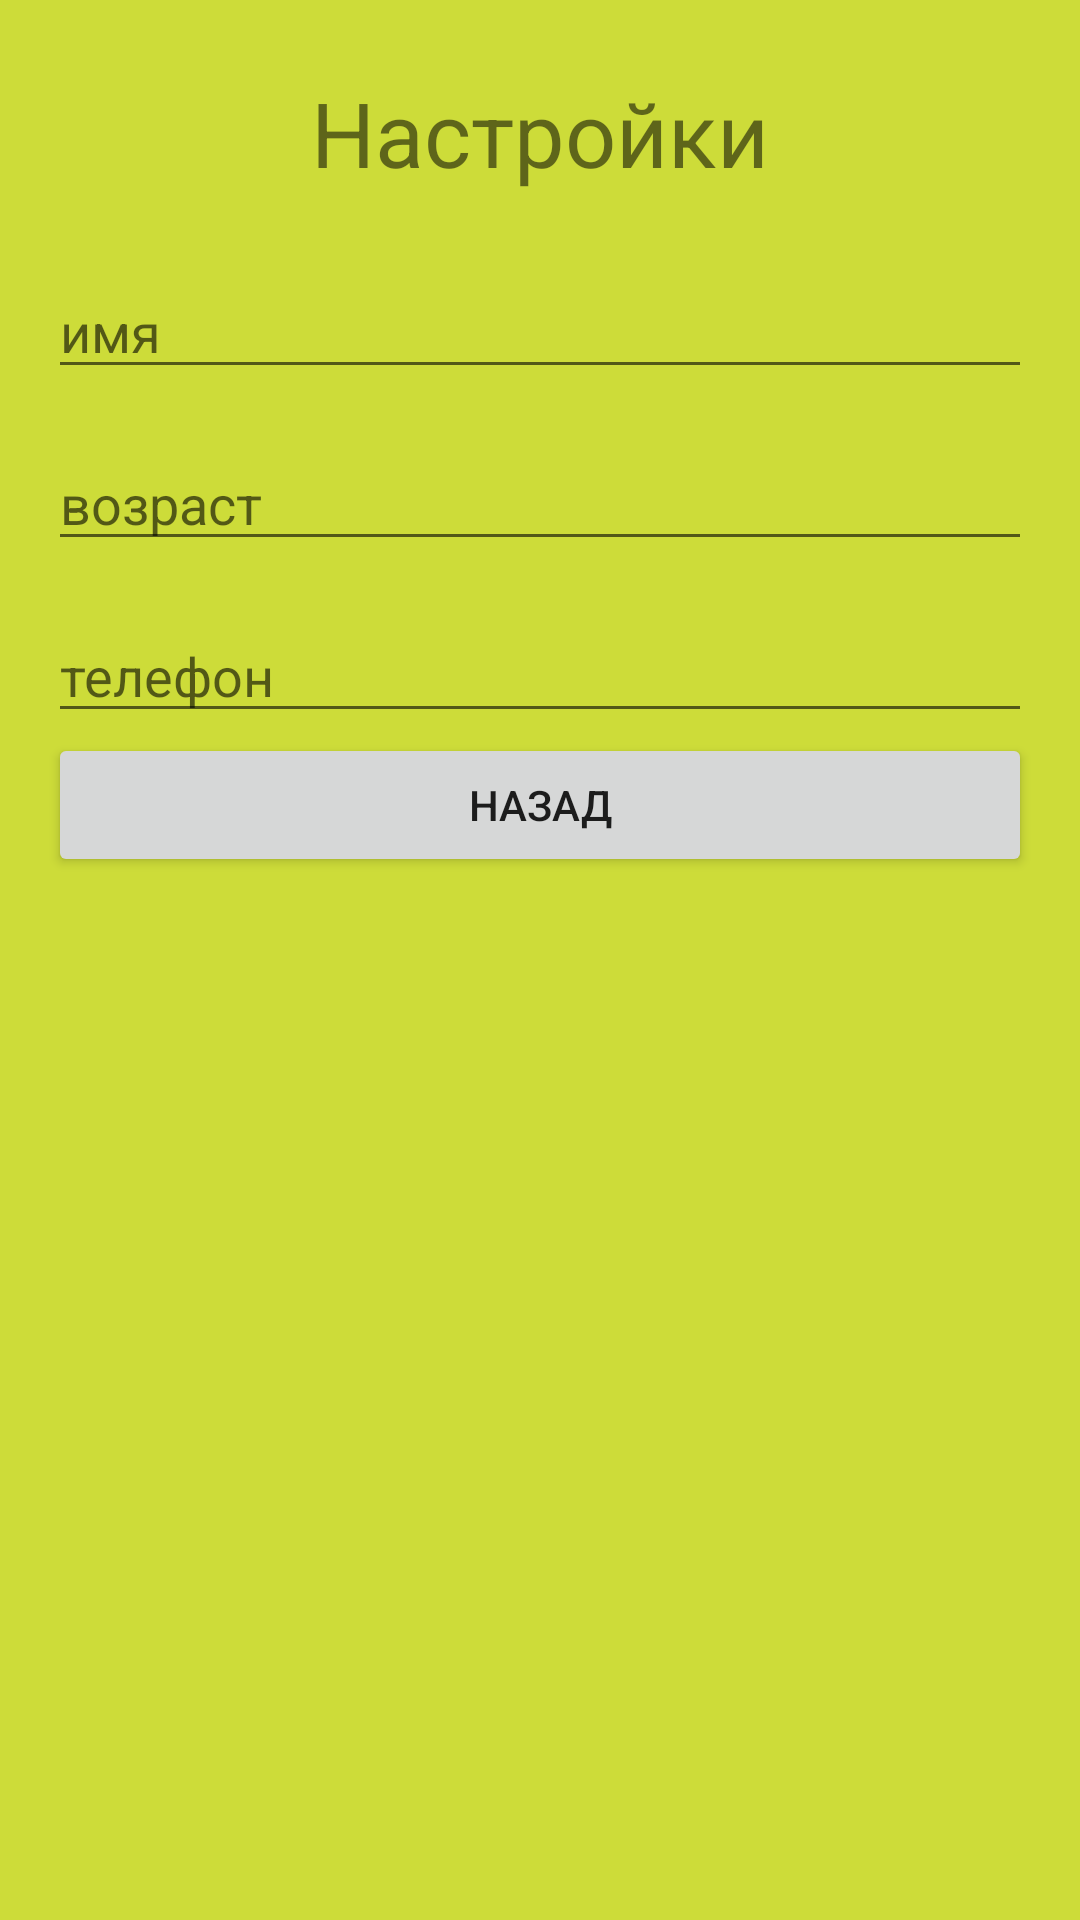

This screen was rendered from an Android layout file. Write that file and the resources it references.
<!-- AndroidManifest.xml: application theme Theme.TransferDataActToAct -->
<!-- res/layout/activity_main2.xml -->
<?xml version="1.0" encoding="utf-8"?>
<androidx.constraintlayout.widget.ConstraintLayout xmlns:android="http://schemas.android.com/apk/res/android"
    xmlns:app="http://schemas.android.com/apk/res-auto"
    xmlns:tools="http://schemas.android.com/tools"
    android:layout_width="match_parent"
    android:layout_height="match_parent"
    android:background="#CDDC39"
    tools:context=".MainActivity2">

    <TextView
        android:id="@+id/tv_header"
        android:layout_width="wrap_content"
        android:layout_height="wrap_content"
        android:layout_marginTop="24dp"
        android:text="Настройки"
        android:textSize="30sp"
        app:layout_constraintEnd_toEndOf="parent"
        app:layout_constraintStart_toStartOf="parent"
        app:layout_constraintTop_toTopOf="parent" />

    <EditText
        android:id="@+id/et_name"
        android:layout_width="0dp"
        android:layout_height="wrap_content"
        android:layout_marginStart="16dp"
        android:layout_marginTop="24dp"
        android:layout_marginEnd="16dp"
        android:ems="10"
        android:hint="имя"
        android:inputType="textPersonName"
        app:layout_constraintEnd_toEndOf="parent"
        app:layout_constraintStart_toStartOf="parent"
        app:layout_constraintTop_toBottomOf="@+id/tv_header" />

    <EditText
        android:id="@+id/et_age"
        android:layout_width="0dp"
        android:layout_height="wrap_content"
        android:layout_marginStart="16dp"
        android:layout_marginTop="16dp"
        android:layout_marginEnd="16dp"
        android:ems="10"
        android:hint="возраст"
        android:inputType="textPersonName"
        app:layout_constraintEnd_toEndOf="parent"
        app:layout_constraintStart_toStartOf="parent"
        app:layout_constraintTop_toBottomOf="@+id/et_name" />

    <EditText
        android:id="@+id/et_phone"
        android:layout_width="0dp"
        android:layout_height="wrap_content"
        android:layout_marginStart="16dp"
        android:layout_marginTop="16dp"
        android:layout_marginEnd="16dp"
        android:ems="10"
        android:hint="телефон"
        android:inputType="number"
        app:layout_constraintEnd_toEndOf="parent"
        app:layout_constraintStart_toStartOf="parent"
        app:layout_constraintTop_toBottomOf="@+id/et_age" />

    <Button
        android:id="@+id/btn_back"
        android:layout_width="0dp"
        android:layout_height="wrap_content"
        android:layout_marginStart="16dp"
        android:layout_marginEnd="16dp"
        android:text="Назад"
        app:layout_constraintEnd_toEndOf="parent"
        app:layout_constraintStart_toStartOf="parent"
        app:layout_constraintTop_toBottomOf="@+id/et_phone" />
</androidx.constraintlayout.widget.ConstraintLayout>
<!-- resources referenced by this layout -->
<resources>
  <style name="Theme.TransferDataActToAct" parent="Theme.MaterialComponents.DayNight.DarkActionBar">
          
          <item name="colorPrimary">@color/purple_500</item>
          <item name="colorPrimaryVariant">@color/purple_700</item>
          <item name="colorOnPrimary">@color/white</item>
          
          <item name="colorSecondary">@color/teal_200</item>
          <item name="colorSecondaryVariant">@color/teal_700</item>
          <item name="colorOnSecondary">@color/black</item>
          
          <item name="android:statusBarColor" tools:targetApi="l">?attr/colorPrimaryVariant</item>
          
      </style>
  <!-- not gathered from this repository: default colours our renderer supplied (Android Studio template values) -->
  <color name="purple_500">#FF6200EE</color>
  <color name="purple_700">#FF3700B3</color>
  <color name="teal_200">#FF03DAC5</color>
  <color name="teal_700">#FF018786</color>
  <color name="black">#FF000000</color>
  <color name="white">#FFFFFFFF</color>
</resources>
